Run: headless pygame with SDL's dummy video driver; simulated clock (each Clock.tick advances the game by its frame time, no real sleeping); random seed 0; keys injected as events and as key.get_pressed() state; no mouse input.
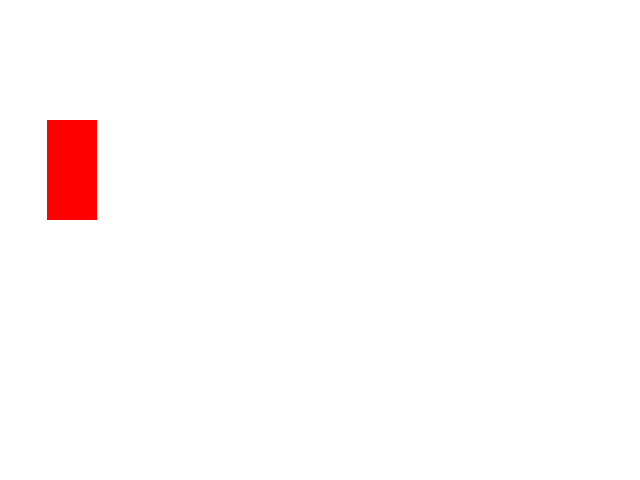
Frame 1 of 4 · flips 1–60 · no input
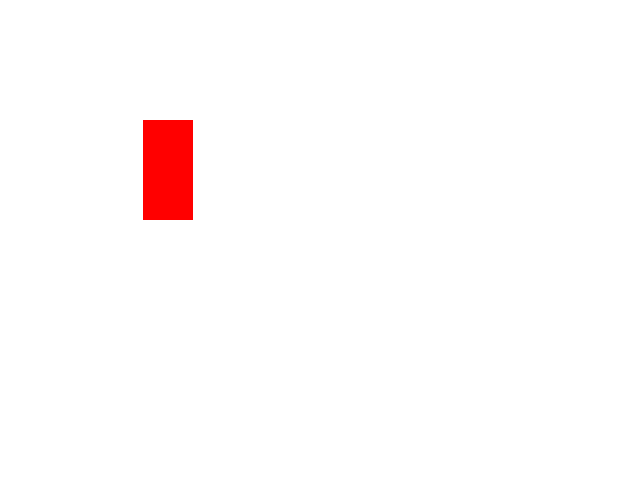
Frame 2 of 4 · flips 61–180 · tapped SPACE, RETURN · held RIGHT (→), D
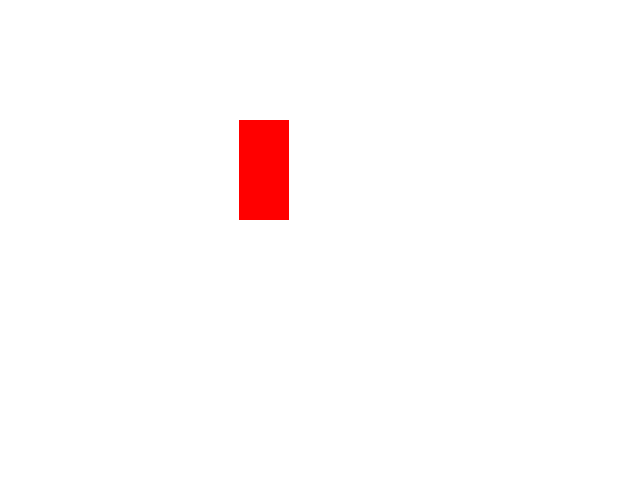
Frame 3 of 4 · flips 181–300 · held DOWN (↓), S
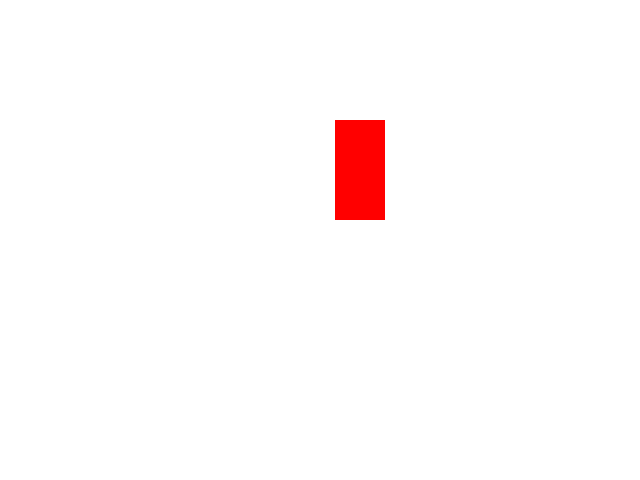
Frame 4 of 4 · flips 301–420 · held LEFT (←), A, UP (↑), W

The pygame program that drew these frames:

import pygame

pygame.init()

screen = pygame.display.set_mode((640, 480))
clock = pygame.time.Clock()
running = True

# 사각형을 X 축으로 이동

speed = 50   # 사각형의 X 축 이동 속도 :
x = 0       # 사각형의 현재 X 축 좌표 값

while running:
    for event in pygame.event.get():
        if event.type == pygame.QUIT:
            running = False
            
    # 1/60 시간 만큼 프로그램을 stop 
    dt = clock.tick(60) / 1000 # clock.tick(fps number) -> 1 sec / fps number -> delta time
    

    # 화면을 흰색으로 칠한다.
    screen.fill((255, 255, 255))

    # 사각형을 x, 120 지점에서 그린다. (가로 : 50, 세로: 100)
    pygame.draw.rect(screen, (255, 0, 0), (x, 120, 50, 100)) # Rect 객체 이용
        
    # 사각형의 x 좌표을 5 pixel 우측으로 이동
    x += dt * speed
    
    # 지금까지 메모리에 작성된 그림을 화면(Screen)에 출력
    pygame.display.flip()
    
    # 1/60 시간 만큼 프로그램을 stop 
    # clock.tick(60) # clock.tick(fps number) -> 1 sec / fps number -> delta time

pygame.quit()
